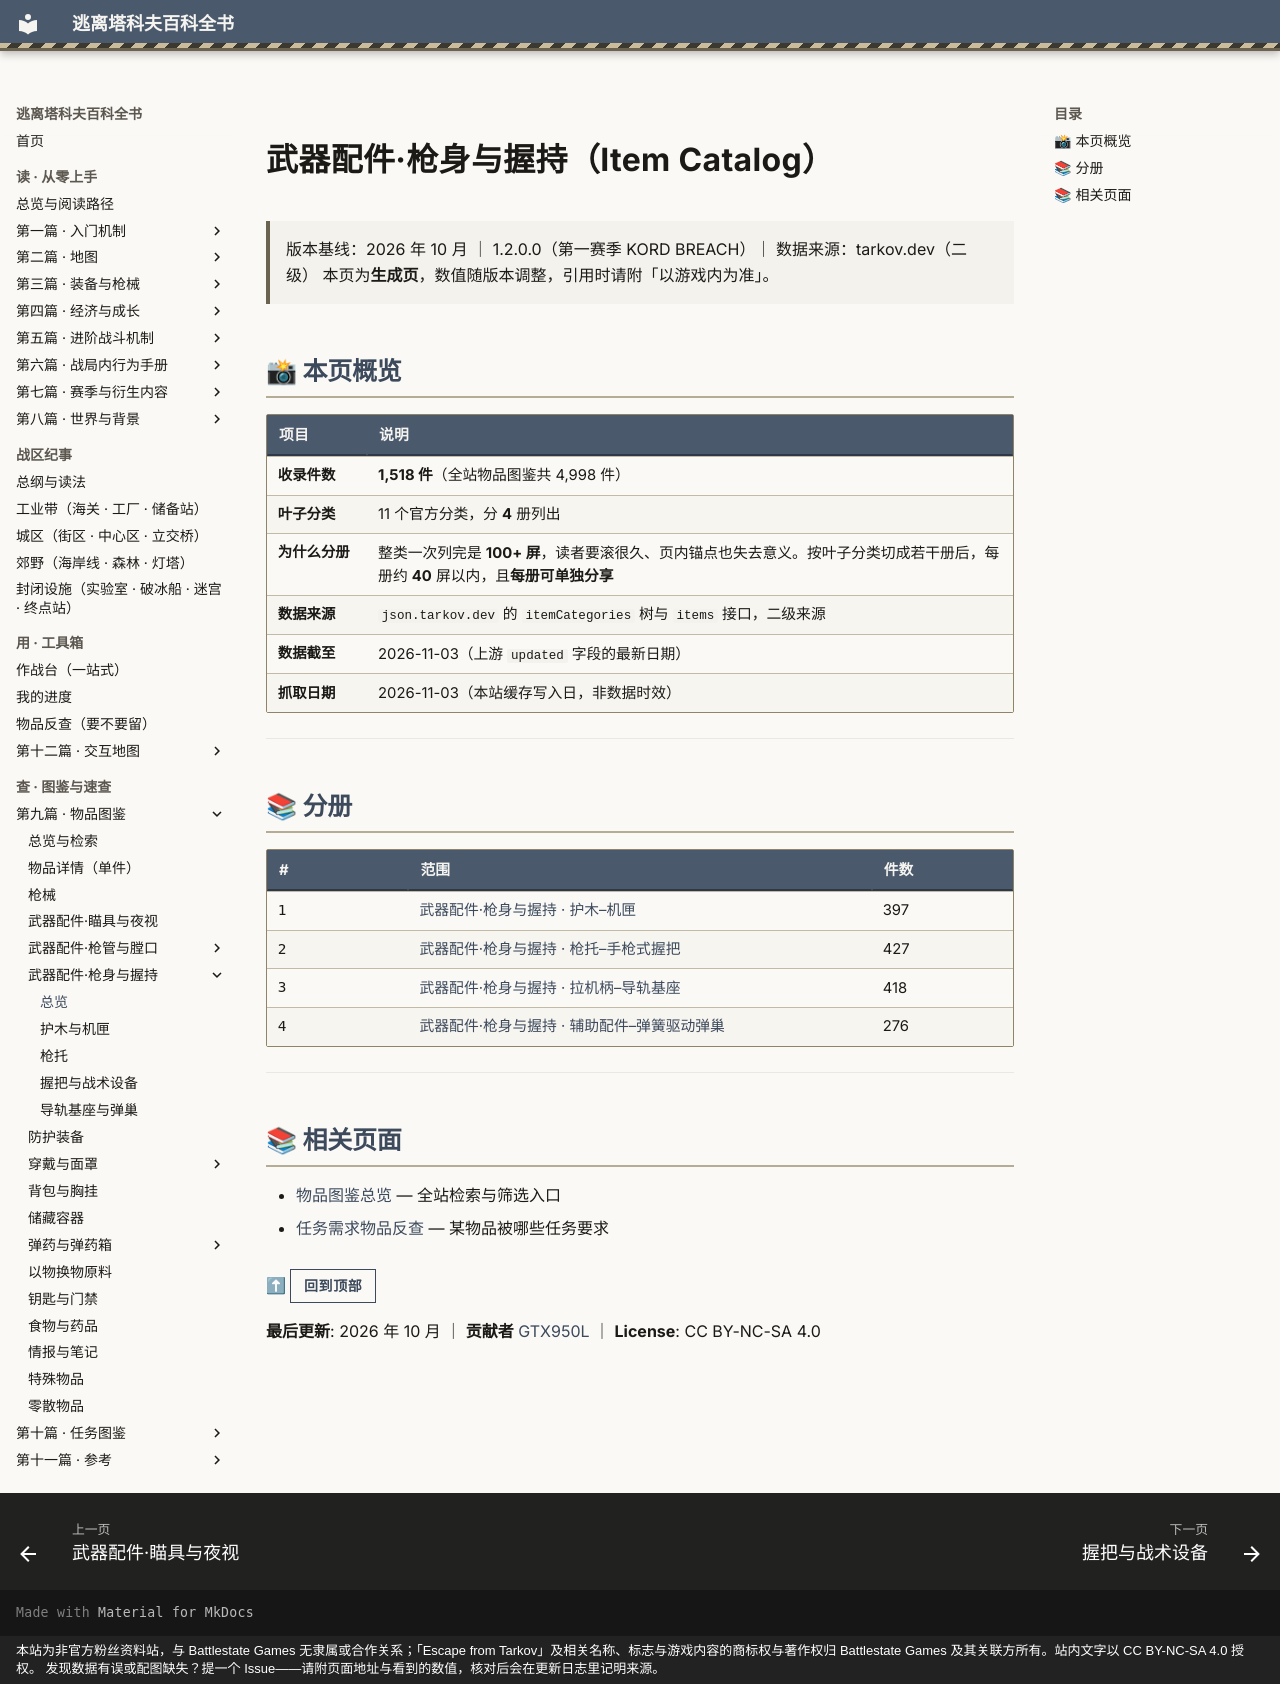

repository: GTX950L/tarkov-encyclopedia · page: catalog/mods-body/index.html · generator: mkdocs · copyright: 本站为非官方粉丝资料站，与 Battlestate Games 无隶属或合作关系；「Escape from Tarkov」及相关名称、标志与游戏内容的商标权与著作权归 Battlestate Games 及其关联方所有。站内文字以 CC BY-NC-SA 4.0 授权。 发现数据有误或配图缺失？提一个 Issue——请附页面地址与看到的数值，核对后会在更新日志里记明来源。

---
title: "武器配件·枪身与握持"  # 自动生成
description: "武器配件·枪身与握持：收录 1,518 件，11 个官方分类，含名称、重量、占格与商人价格"  # 自动生成
tags:
  - 物品
  - 索引
---

# 武器配件·枪身与握持（Item Catalog）

> 版本基线：2026 年 10 月 ｜ 1.2.0.0（第一赛季 KORD BREACH）｜ 数据来源：tarkov.dev（二级）
> 本页为**生成页**，数值随版本调整，引用时请附「以游戏内为准」。

<a id="top"></a>

## 📸 本页概览

| 项目 | 说明 |
|------|------|
| **收录件数** | **1,518 件**（全站物品图鉴共 4,998 件） |
| **叶子分类** | 11 个官方分类，分 **4** 册列出 |
| **为什么分册** | 整类一次列完是 **100+ 屏**，读者要滚很久、页内锚点也失去意义。按叶子分类切成若干册后，每册约 **40** 屏以内，且**每册可单独分享** |
| **数据来源** | `json.tarkov.dev` 的 `itemCategories` 树与 `items` 接口，二级来源 |
| **数据截至** | 2026-11-03（上游 `updated` 字段的最新日期） |
| **抓取日期** | 2026-11-03（本站缓存写入日，非数据时效） |

---

## 📚 分册

| # | 范围 | 件数 |
|---|------|------|
| 1 | [武器配件·枪身与握持 · 护木–机匣](mods-body-1.md) | 397 |
| 2 | [武器配件·枪身与握持 · 枪托–手枪式握把](mods-body-2.md) | 427 |
| 3 | [武器配件·枪身与握持 · 拉机柄–导轨基座](mods-body-3.md) | 418 |
| 4 | [武器配件·枪身与握持 · 辅助配件–弹簧驱动弹巢](mods-body-4.md) | 276 |

---

## 📚 相关页面

- [物品图鉴总览](index.md) — 全站检索与筛选入口
- [任务需求物品反查](../quests/item-lookup.md) — 某物品被哪些任务要求

⬆ **[回到顶部](#top)**

**最后更新**: 2026 年 10 月 ｜ **贡献者** [GTX950L](https://github.com/GTX950L) ｜ **License**: CC BY-NC-SA 4.0
